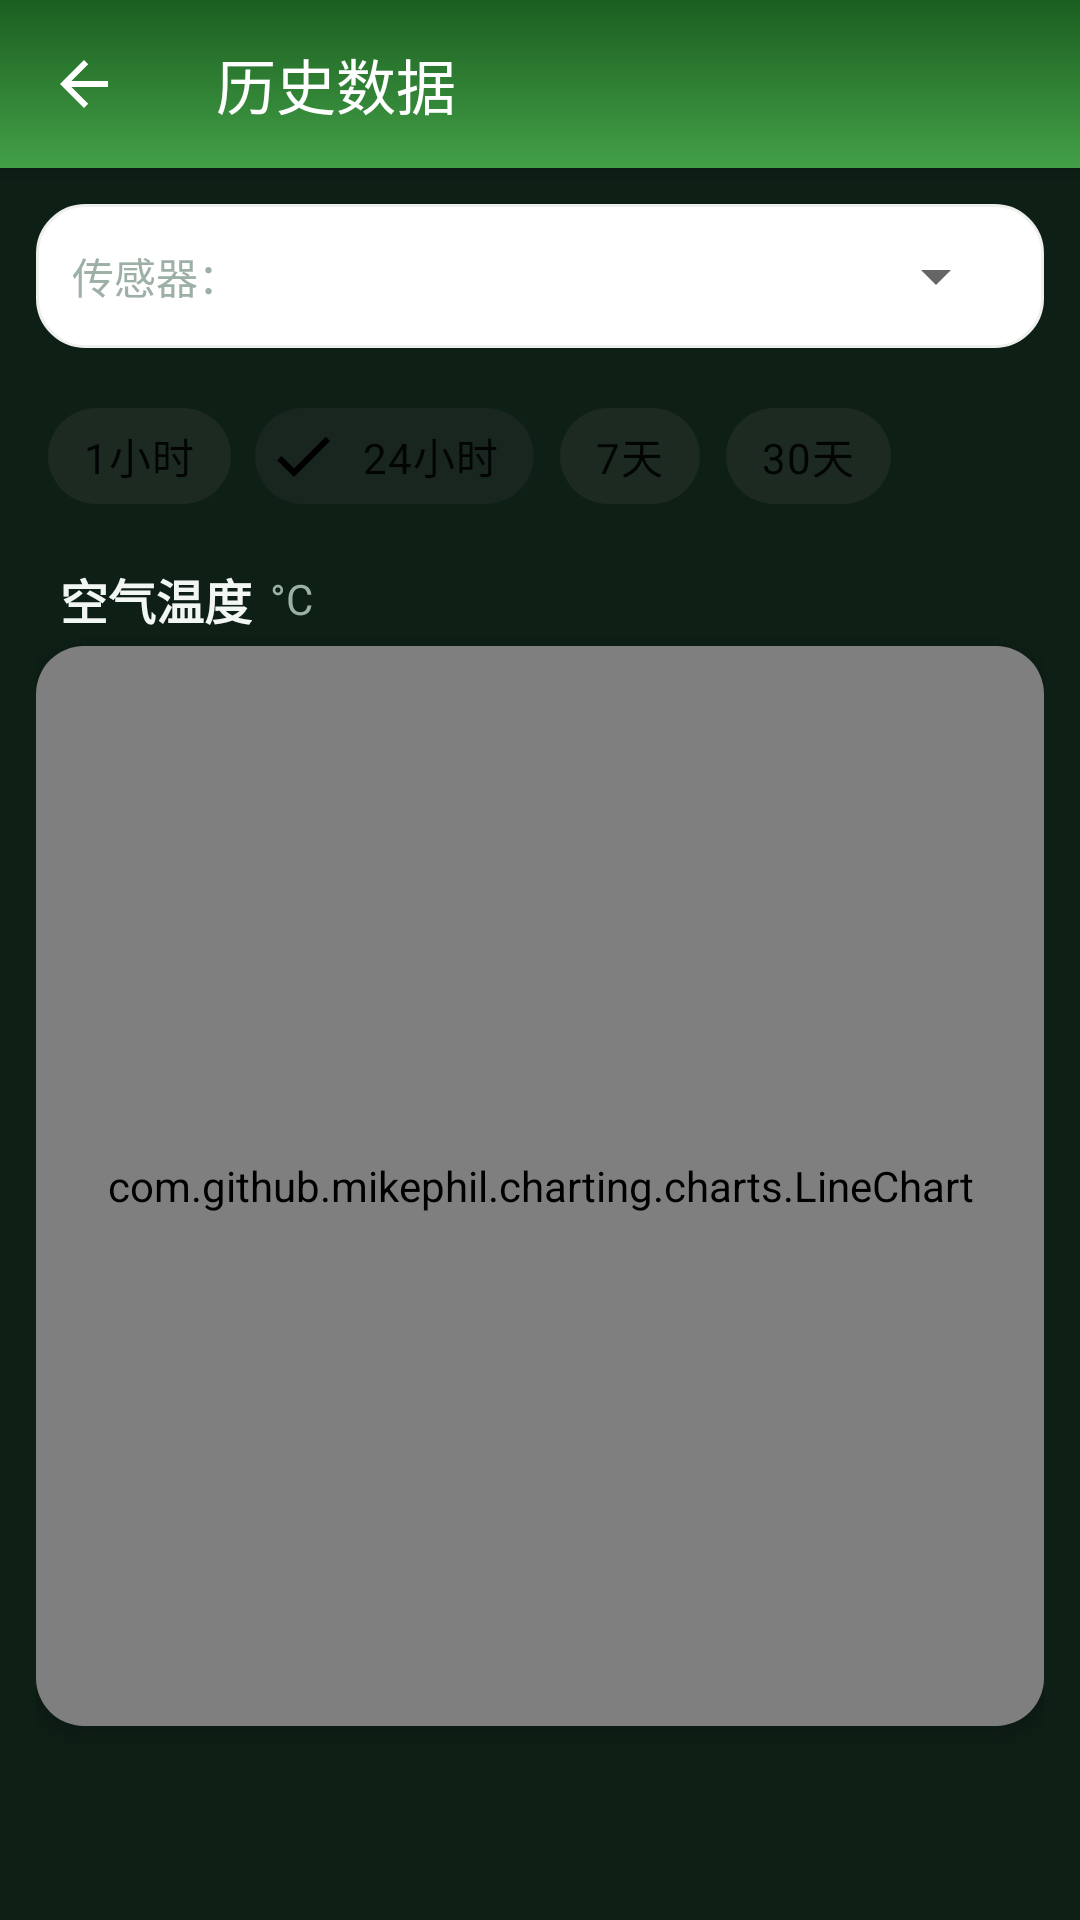

Layout XML and referenced resources for this Android screen:
<!-- AndroidManifest.xml: activity theme Theme.SmartGreenhouse -->
<!-- res/layout/activity_history.xml -->
<?xml version="1.0" encoding="utf-8"?>
<LinearLayout xmlns:android="http://schemas.android.com/apk/res/android"
    xmlns:app="http://schemas.android.com/apk/res-auto"
    android:layout_width="match_parent"
    android:layout_height="match_parent"
    android:orientation="vertical"
    android:background="@color/bg_page">

    
    <com.google.android.material.appbar.MaterialToolbar
        android:id="@+id/toolbar"
        android:layout_width="match_parent"
        android:layout_height="?attr/actionBarSize"
        android:background="@drawable/bg_header_gradient"
        android:elevation="4dp"
        android:theme="@style/ThemeOverlay.MaterialComponents.Dark.ActionBar"
        app:navigationIcon="?attr/homeAsUpIndicator"
        app:title="历史数据"
        app:titleTextColor="@android:color/white" />

    <ScrollView
        android:layout_width="match_parent"
        android:layout_height="match_parent"
        android:fillViewport="true">

        <LinearLayout
            android:layout_width="match_parent"
            android:layout_height="wrap_content"
            android:orientation="vertical"
            android:padding="12dp">

            
            <LinearLayout
                android:layout_width="match_parent"
                android:layout_height="wrap_content"
                android:orientation="horizontal"
                android:gravity="center_vertical"
                android:background="@drawable/bg_menu_item"
                android:padding="12dp">

                <TextView
                    android:layout_width="wrap_content"
                    android:layout_height="wrap_content"
                    android:text="传感器："
                    android:textColor="@color/text_secondary"
                    android:textSize="14sp" />

                <Spinner
                    android:id="@+id/spinner_sensor_type"
                    android:layout_width="0dp"
                    android:layout_height="wrap_content"
                    android:layout_weight="1"
                    android:layout_marginStart="8dp" />
            </LinearLayout>

            
            <com.google.android.material.chip.ChipGroup
                android:id="@+id/chip_group_time"
                android:layout_width="match_parent"
                android:layout_height="wrap_content"
                android:paddingHorizontal="4dp"
                android:paddingVertical="12dp"
                app:singleSelection="true"
                app:selectionRequired="true"
                app:checkedChip="@id/chip_24h">

                <com.google.android.material.chip.Chip
                    android:id="@+id/chip_1h"
                    style="@style/Widget.MaterialComponents.Chip.Filter"
                    android:layout_width="wrap_content"
                    android:layout_height="wrap_content"
                    android:text="1小时" />

                <com.google.android.material.chip.Chip
                    android:id="@+id/chip_24h"
                    style="@style/Widget.MaterialComponents.Chip.Filter"
                    android:layout_width="wrap_content"
                    android:layout_height="wrap_content"
                    android:text="24小时" />

                <com.google.android.material.chip.Chip
                    android:id="@+id/chip_7d"
                    style="@style/Widget.MaterialComponents.Chip.Filter"
                    android:layout_width="wrap_content"
                    android:layout_height="wrap_content"
                    android:text="7天" />

                <com.google.android.material.chip.Chip
                    android:id="@+id/chip_30d"
                    style="@style/Widget.MaterialComponents.Chip.Filter"
                    android:layout_width="wrap_content"
                    android:layout_height="wrap_content"
                    android:text="30天" />
            </com.google.android.material.chip.ChipGroup>

            
            <LinearLayout
                android:layout_width="match_parent"
                android:layout_height="wrap_content"
                android:orientation="horizontal"
                android:paddingHorizontal="8dp"
                android:gravity="center_vertical">

                <TextView
                    android:id="@+id/tv_chart_title"
                    android:layout_width="wrap_content"
                    android:layout_height="wrap_content"
                    android:text="空气温度"
                    android:textColor="@color/on_surface"
                    android:textSize="16sp"
                    android:textStyle="bold" />

                <TextView
                    android:id="@+id/tv_chart_unit"
                    android:layout_width="wrap_content"
                    android:layout_height="wrap_content"
                    android:layout_marginStart="6dp"
                    android:text="°C"
                    android:textColor="@color/text_secondary"
                    android:textSize="14sp" />
            </LinearLayout>

            
            <androidx.cardview.widget.CardView
                android:layout_width="match_parent"
                android:layout_height="360dp"
                android:layout_marginTop="4dp"
                app:cardCornerRadius="16dp"
                app:cardElevation="2dp">

                <com.github.mikephil.charting.charts.LineChart
                    android:id="@+id/line_chart"
                    android:layout_width="match_parent"
                    android:layout_height="match_parent"
                    android:padding="8dp" />
            </androidx.cardview.widget.CardView>

            
            <ProgressBar
                android:id="@+id/progress_bar"
                android:layout_width="wrap_content"
                android:layout_height="wrap_content"
                android:layout_gravity="center"
                android:layout_margin="16dp"
                android:visibility="gone" />
        </LinearLayout>
    </ScrollView>
</LinearLayout>
<!-- resources referenced by this layout -->
<resources>
  <color name="bg_page">#FF0E1F16</color>
  <color name="on_surface">#FFF2F7F4</color>
  <color name="text_secondary">#FF9DB0A6</color>
  <!-- drawable bg_header_gradient (drawable) -->
  <?xml version="1.0" encoding="utf-8"?>
  <shape xmlns:android="http://schemas.android.com/apk/res/android">
      <gradient
          android:startColor="#FF1B5E20"
          android:endColor="#FF43A047"
          android:angle="270" />
  </shape>
  <!-- drawable bg_menu_item (drawable) -->
  <?xml version="1.0" encoding="utf-8"?>
  <shape xmlns:android="http://schemas.android.com/apk/res/android">
      <solid android:color="#FFFFFFFF" />
      <corners android:radius="16dp" />
      <stroke android:width="1dp" android:color="#FFEDF0ED" />
  </shape>
  <style name="Theme.SmartGreenhouse" parent="Theme.MaterialComponents.DayNight.NoActionBar.Bridge">
          <item name="colorPrimary">@color/primary</item>
          <item name="colorPrimaryDark">@color/bg_deep</item>
          <item name="colorAccent">@color/accent</item>
          <item name="colorSurface">@color/surface</item>
          <item name="android:statusBarColor">@color/bg_deep</item>
          <item name="android:navigationBarColor">@color/bg_deep</item>
          <item name="android:windowBackground">@color/background</item>
          <item name="android:textColorPrimary">@color/text_primary</item>
          <item name="android:forceDarkAllowed">false</item>
          <item name="cardViewStyle">@style/CardView.SmartGreenhouse</item>
          <item name="materialButtonStyle">@style/Button.SmartGreenhouse</item>
          
          <item name="materialAlertDialogTheme">@style/ThemeOverlay.SmartGreenhouse.MaterialAlertDialog</item>
      </style>
  <color name="primary">#FF3DDC84</color>
  <color name="bg_deep">#FF0A1712</color>
  <color name="accent">#FF4DD0E1</color>
  <color name="surface">#12FFFFFF</color>
  <color name="background">#FF0E1F16</color>
  <color name="text_primary">#FFF2F7F4</color>
  <style name="CardView.SmartGreenhouse" parent="Widget.MaterialComponents.CardView">
          <item name="cardBackgroundColor">@color/surface</item>
          <item name="cardCornerRadius">16dp</item>
          <item name="cardElevation">0dp</item>
          <item name="strokeWidth">1dp</item>
          <item name="strokeColor">@color/outline</item>
      </style>
  <style name="Button.SmartGreenhouse" parent="Widget.MaterialComponents.Button">
          <item name="android:textColor">@color/on_primary</item>
          <item name="android:textStyle">bold</item>
          <item name="android:minHeight">48dp</item>
          <item name="cornerRadius">26dp</item>
          <item name="backgroundTint">@color/primary</item>
      </style>
  <style name="ThemeOverlay.SmartGreenhouse.MaterialAlertDialog" parent="ThemeOverlay.MaterialComponents.MaterialAlertDialog">
          <item name="colorSurface">@color/dialog_surface</item>
          <item name="colorOnSurface">@color/on_surface</item>
          <item name="colorPrimary">@color/accent</item>
      </style>
  <color name="outline">#1EFFFFFF</color>
  <color name="on_primary">#FF0A1712</color>
  <color name="dialog_surface">#FF1B2721</color>
</resources>
